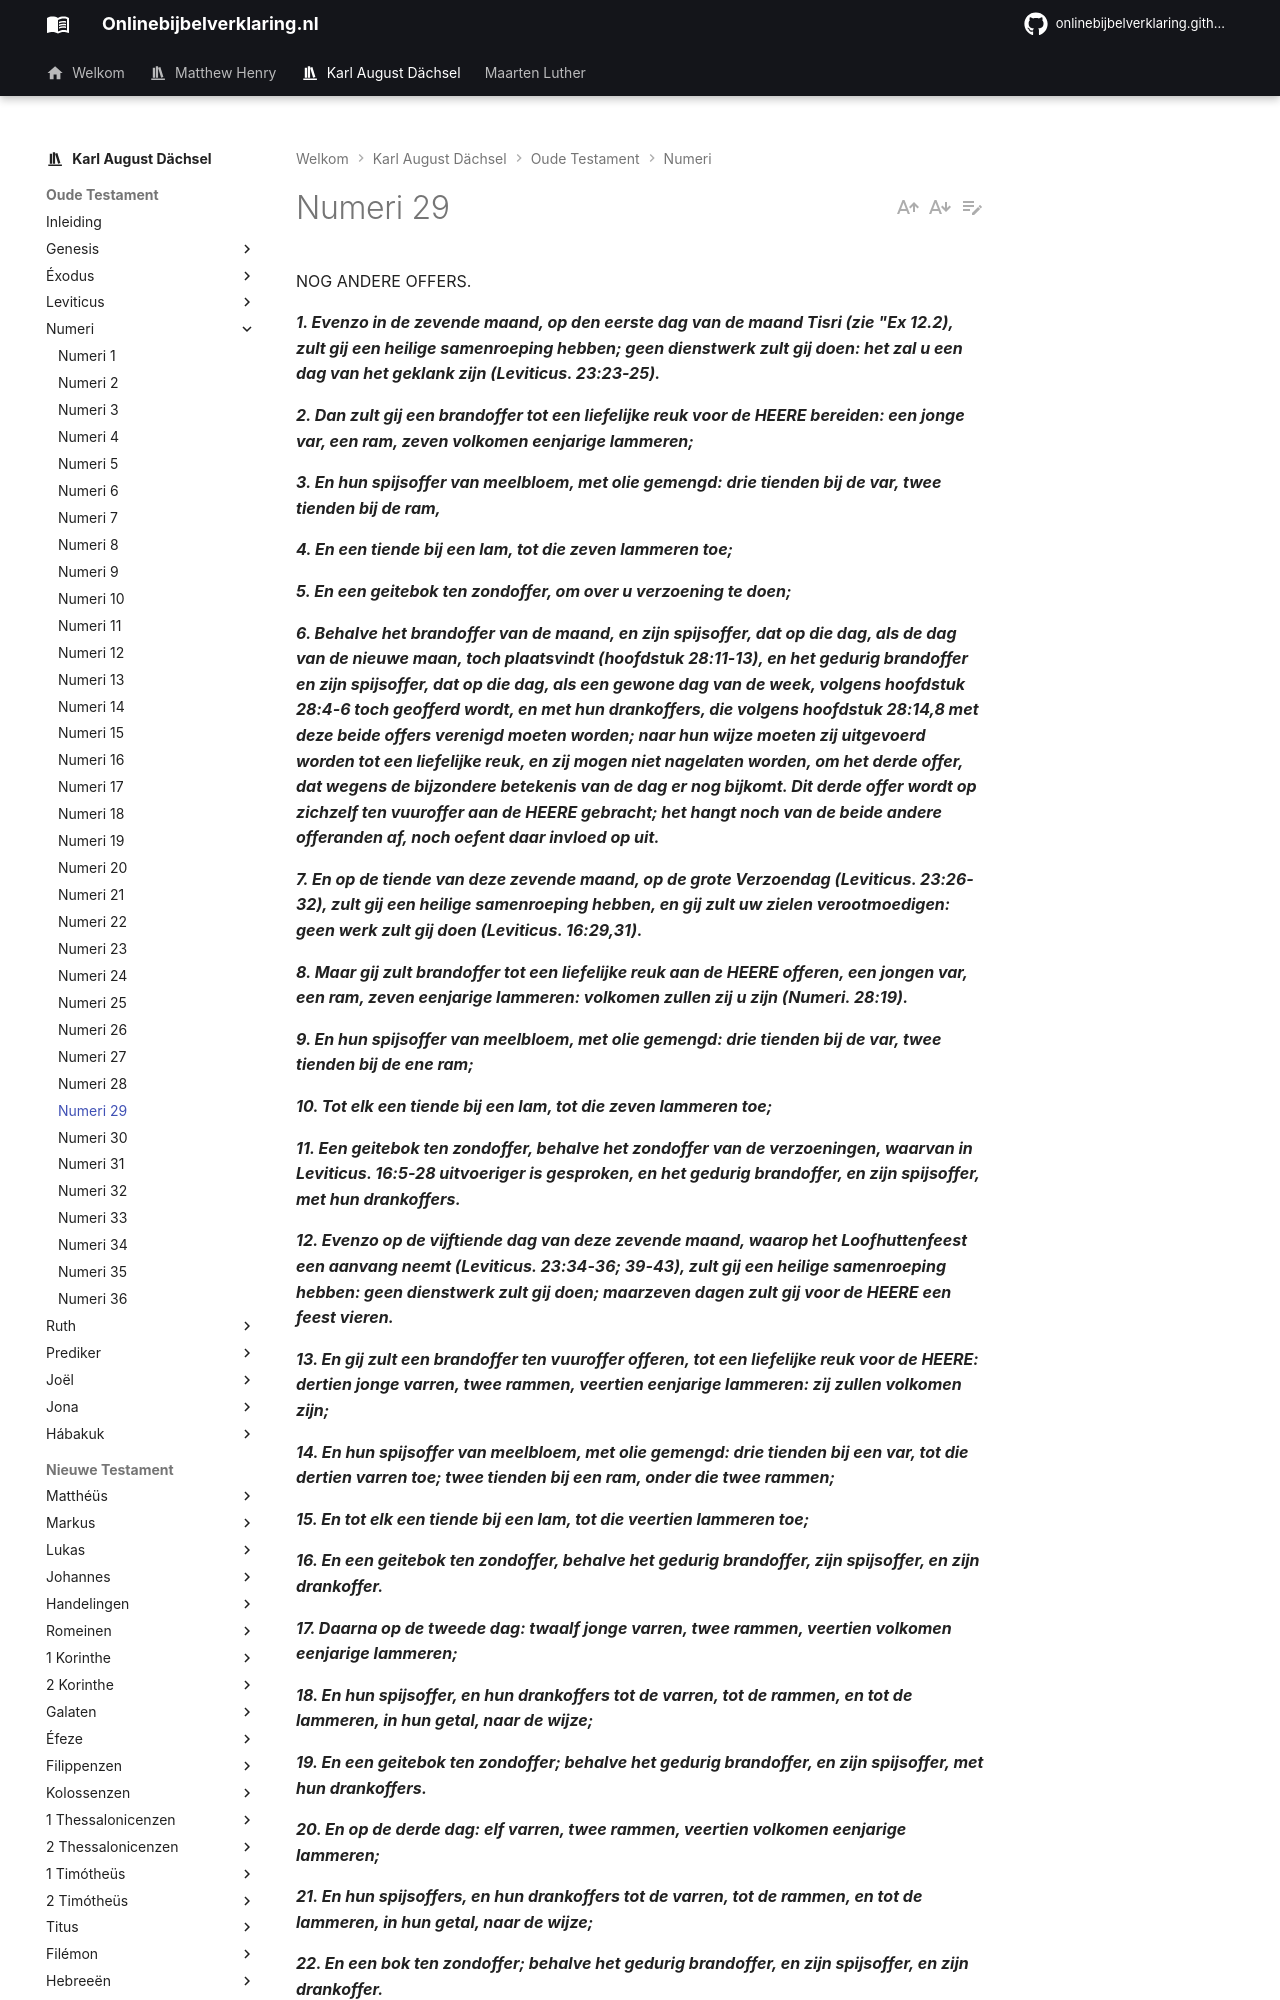

repository: onlinebijbelverklaring/onlinebijbelverklaring.github.io · page: karlaugustdachsel/Numeri/Numeri29/index.html · generator: mkdocs

NOG ANDERE OFFERS.

***1. Evenzo in de zevende maand, op den eerste dag van de maand Tisri (zie "Ex 12.2), zult gij een heilige samenroeping hebben; geen dienstwerk zult gij doen: het zal u een dag van het geklank zijn (Leviticus. 23:23-25).***

***2. Dan zult gij een brandoffer tot een liefelijke reuk voor de HEERE bereiden: een jonge var, een ram, zeven volkomen eenjarige lammeren;***

***3. En hun spijsoffer van meelbloem, met olie gemengd: drie tienden bij de var, twee tienden bij de ram,***

***4. En een tiende bij een lam, tot die zeven lammeren toe;***

***5. En een geitebok ten zondoffer, om over u verzoening te doen;***

***6. Behalve het brandoffer van de maand, en zijn spijsoffer, dat op die dag, als de dag van de nieuwe maan, toch plaatsvindt (hoofdstuk 28:11-13), en het gedurig brandoffer en zijn spijsoffer, dat op die dag, als een gewone dag van de week, volgens hoofdstuk 28:4-6 toch geofferd wordt, en met hun drankoffers, die volgens hoofdstuk 28:14,8 met deze beide offers verenigd moeten worden; naar hun wijze moeten zij uitgevoerd worden tot een liefelijke reuk, en zij mogen niet nagelaten worden, om het derde offer, dat wegens de bijzondere betekenis van de dag er nog bijkomt. Dit derde offer wordt op zichzelf ten vuuroffer aan de HEERE gebracht; het hangt noch van de beide andere offeranden af, noch oefent daar invloed op uit.***

***7. En op de tiende van deze zevende maand, op de grote Verzoendag (Leviticus. 23:26-32), zult gij een heilige samenroeping hebben, en gij zult uw zielen verootmoedigen: geen werk zult gij doen (Leviticus. 16:29,31).***

***8. Maar gij zult brandoffer tot een liefelijke reuk aan de HEERE offeren, een jongen var, een ram, zeven eenjarige lammeren: volkomen zullen zij u zijn (Numeri. 28:19).***

***9. En hun spijsoffer van meelbloem, met olie gemengd: drie tienden bij de var, twee tienden bij de ene ram;***

***10. Tot elk een tiende bij een lam, tot die zeven lammeren toe;***

***11. Een geitebok ten zondoffer, behalve het zondoffer van de verzoeningen, waarvan in Leviticus. 16:5-28 uitvoeriger is gesproken, en het gedurig brandoffer, en zijn spijsoffer, met hun drankoffers.***

***12. Evenzo op de vijftiende dag van deze zevende maand, waarop het Loofhuttenfeest een aanvang neemt (Leviticus. 23:34-36; 39-43), zult gij een heilige samenroeping hebben: geen dienstwerk zult gij doen; maarzeven dagen zult gij voor de HEERE een feest vieren.***

***13. En gij zult een brandoffer ten vuuroffer offeren, tot een liefelijke reuk voor de HEERE: dertien jonge varren, twee rammen, veertien eenjarige lammeren: zij zullen volkomen zijn;***

***14. En hun spijsoffer van meelbloem, met olie gemengd: drie tienden bij een var, tot die dertien varren toe; twee tienden bij een ram, onder die twee rammen;***

***15. En tot elk een tiende bij een lam, tot die veertien lammeren toe;***

***16. En een geitebok ten zondoffer, behalve het gedurig brandoffer, zijn spijsoffer, en zijn drankoffer.***

***17. Daarna op de tweede dag: twaalf jonge varren, twee rammen, veertien volkomen eenjarige lammeren;***

***18. En hun spijsoffer, en hun drankoffers tot de varren, tot de rammen, en tot de lammeren, in hun getal, naar de wijze;***

***19. En een geitebok ten zondoffer; behalve het gedurig brandoffer, en zijn spijsoffer, met hun drankoffers.***

***20. En op de derde dag: elf varren, twee rammen, veertien volkomen eenjarige lammeren;***

***21. En hun spijsoffers, en hun drankoffers tot de varren, tot de rammen, en tot de lammeren, in hun getal, naar de wijze;***

***22. En een bok ten zondoffer; behalve het gedurig brandoffer, en zijn spijsoffer, en zijn drankoffer.***
